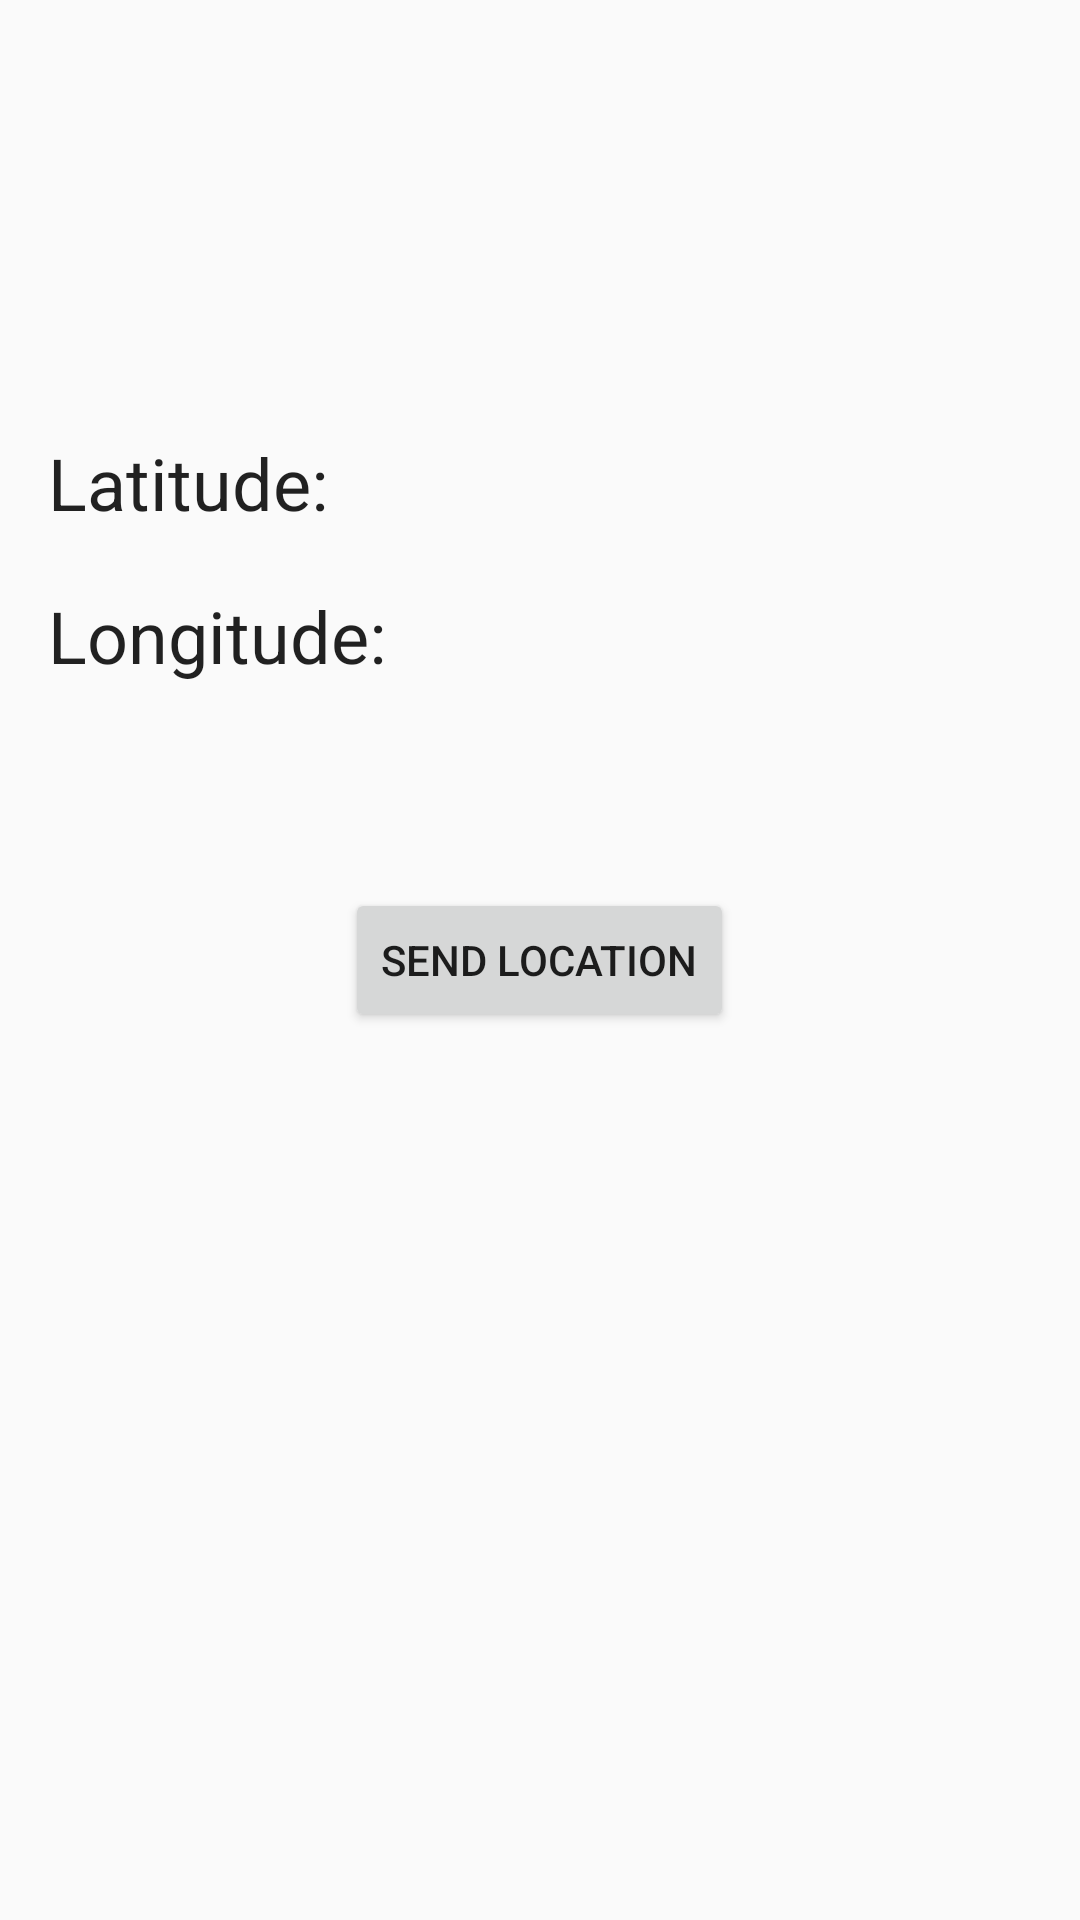

Layout XML and referenced resources for this Android screen:
<!-- AndroidManifest.xml: application theme AppTheme -->
<!-- res/layout/content_main.xml -->
<?xml version="1.0" encoding="utf-8"?>
<RelativeLayout xmlns:android="http://schemas.android.com/apk/res/android"
    xmlns:tools="http://schemas.android.com/tools"
    android:orientation="vertical" android:layout_width="match_parent"
    android:layout_height="match_parent">

    <Button
        android:text="Send Location"
        android:layout_centerInParent="true"
        android:layout_width="wrap_content"
        android:layout_height="wrap_content"
        android:id="@+id/button2" />

    <TextView
        android:text="Latitude:"
        android:padding="16dp"
        android:layout_width="wrap_content"
        android:layout_height="wrap_content"
        android:layout_above="@+id/button2"
        android:layout_marginRight="41dp"
        android:layout_marginEnd="41dp"
        android:layout_marginBottom="103dp"
        android:textAppearance="@style/TextAppearance.AppCompat.Headline"
        android:id="@+id/textView" />

    <TextView
        android:text="Longitude:"
        android:padding="16dp"
        android:layout_width="wrap_content"
        android:layout_height="wrap_content"
        android:id="@+id/textView2"
        android:layout_marginTop="51dp"
        android:layout_alignTop="@+id/textView"
        android:textAppearance="@style/TextAppearance.AppCompat.Headline"
        android:layout_alignLeft="@+id/textView"
        android:layout_alignStart="@+id/textView" />

    <TextView
        tools:text="72.45"
        android:layout_width="wrap_content"
        android:layout_height="wrap_content"
        android:id="@+id/latitude"
        android:layout_alignBaseline="@+id/textView"
        android:layout_alignBottom="@+id/textView"
        android:layout_alignRight="@+id/button2"
        android:textAppearance="@style/TextAppearance.AppCompat.Body1"
        android:layout_alignEnd="@+id/button2" />

    <TextView
        tools:text="72.45"
        android:layout_width="wrap_content"
        android:layout_height="wrap_content"
        android:id="@+id/longitude"
        android:textAppearance="@style/TextAppearance.AppCompat.Body1"
        android:layout_alignBaseline="@+id/textView2"
        android:layout_alignBottom="@+id/textView2"
        android:layout_alignLeft="@+id/latitude"
        android:layout_alignStart="@+id/latitude" />
</RelativeLayout>
<!-- resources referenced by this layout -->
<resources>
  <style name="AppTheme" parent="Theme.AppCompat.Light.NoActionBar">
          
          <item name="colorPrimary">@color/colorPrimary</item>
          <item name="colorPrimaryDark">@color/colorPrimaryDark</item>
          <item name="colorAccent">@color/colorAccent</item>
      </style>
  <!-- not gathered from this repository: default colours our renderer supplied (Android Studio template values) -->
  <color name="colorPrimary">#FF6200EE</color>
  <color name="colorPrimaryDark">#FF3700B3</color>
  <color name="colorAccent">#FF03DAC5</color>
</resources>
